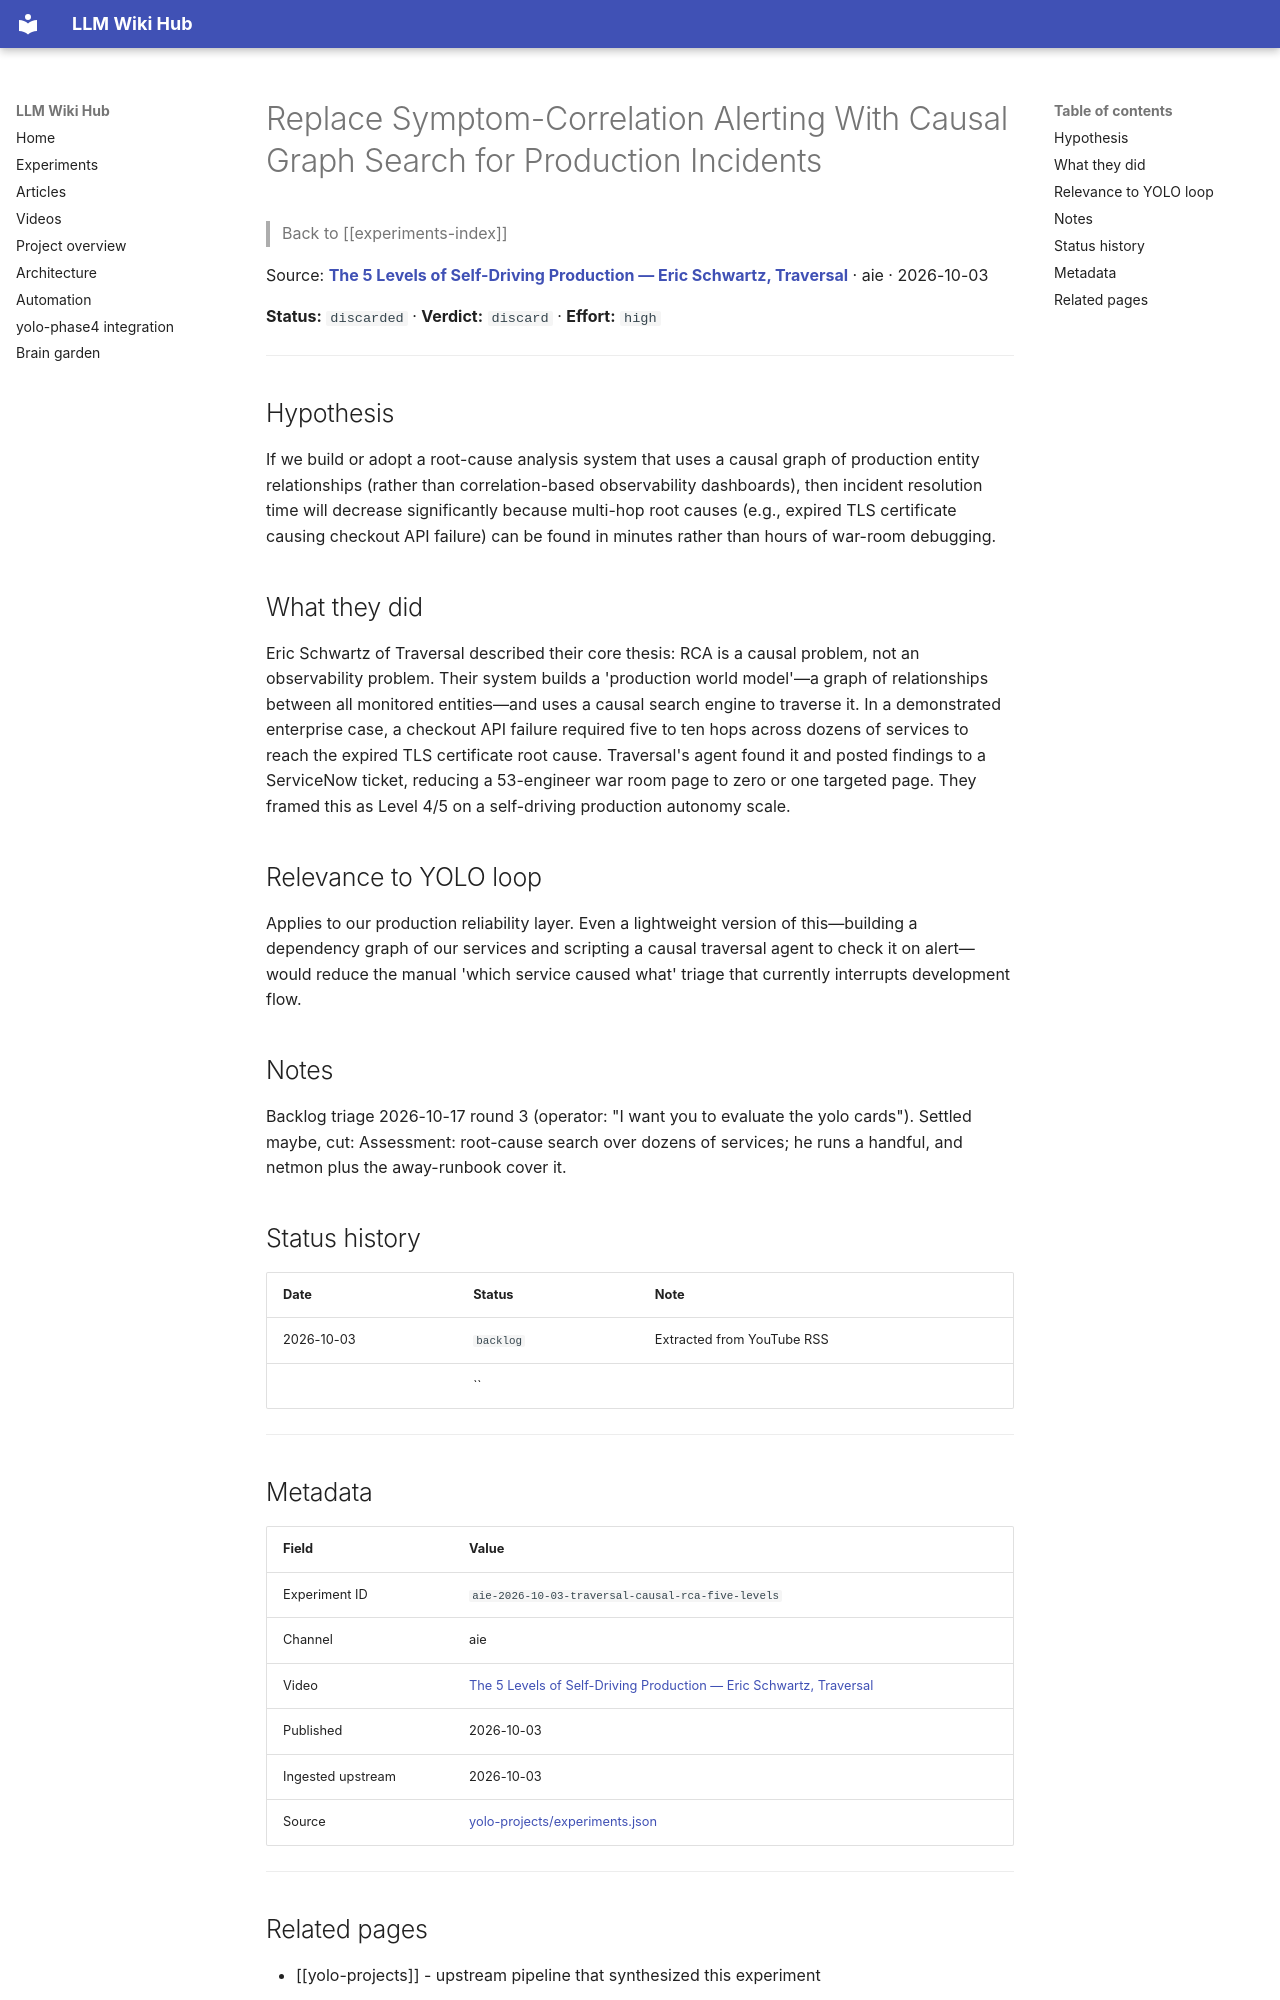

repository: Anguijm/llm-wiki-hub · page: experiments/aie-2026-10-03-traversal-causal-rca-five-levels/index.html · generator: mkdocs

# Replace Symptom-Correlation Alerting With Causal Graph Search for Production Incidents

> Back to [[experiments-index]]

Source: **[The 5 Levels of Self-Driving Production — Eric Schwartz, Traversal](https://www.youtube.com/watch?v=y-OVWZD4j6U)** · aie · 2026-10-03

**Status:** `discarded` · **Verdict:** `discard` · **Effort:** `high`

---

## Hypothesis

If we build or adopt a root-cause analysis system that uses a causal graph of production entity relationships (rather than correlation-based observability dashboards), then incident resolution time will decrease significantly because multi-hop root causes (e.g., expired TLS certificate causing checkout API failure) can be found in minutes rather than hours of war-room debugging.

## What they did

Eric Schwartz of Traversal described their core thesis: RCA is a causal problem, not an observability problem. Their system builds a 'production world model'—a graph of relationships between all monitored entities—and uses a causal search engine to traverse it. In a demonstrated enterprise case, a checkout API failure required five to ten hops across dozens of services to reach the expired TLS certificate root cause. Traversal's agent found it and posted findings to a ServiceNow ticket, reducing a 53-engineer war room page to zero or one targeted page. They framed this as Level 4/5 on a self-driving production autonomy scale.

## Relevance to YOLO loop

Applies to our production reliability layer. Even a lightweight version of this—building a dependency graph of our services and scripting a causal traversal agent to check it on alert—would reduce the manual 'which service caused what' triage that currently interrupts development flow.

## Notes

Backlog triage 2026-10-17 round 3 (operator: "I want you to evaluate the yolo cards"). Settled maybe, cut: Assessment: root-cause search over dozens of services; he runs a handful, and netmon plus the away-runbook cover it.

## Status history

| Date | Status | Note |
|---|---|---|
| 2026-10-03 | `backlog` | Extracted from YouTube RSS |
|  | `` |  |

---

## Metadata

| Field | Value |
|---|---|
| Experiment ID | `aie-2026-10-03-traversal-causal-rca-five-levels` |
| Channel | aie |
| Video | [The 5 Levels of Self-Driving Production — Eric Schwartz, Traversal](https://www.youtube.com/watch?v=y-OVWZD4j6U) |
| Published | 2026-10-03 |
| Ingested upstream | 2026-10-03 |
| Source | [yolo-projects/experiments.json](https://github.com/Anguijm/yolo-projects/blob/main/experiments.json) |

---
